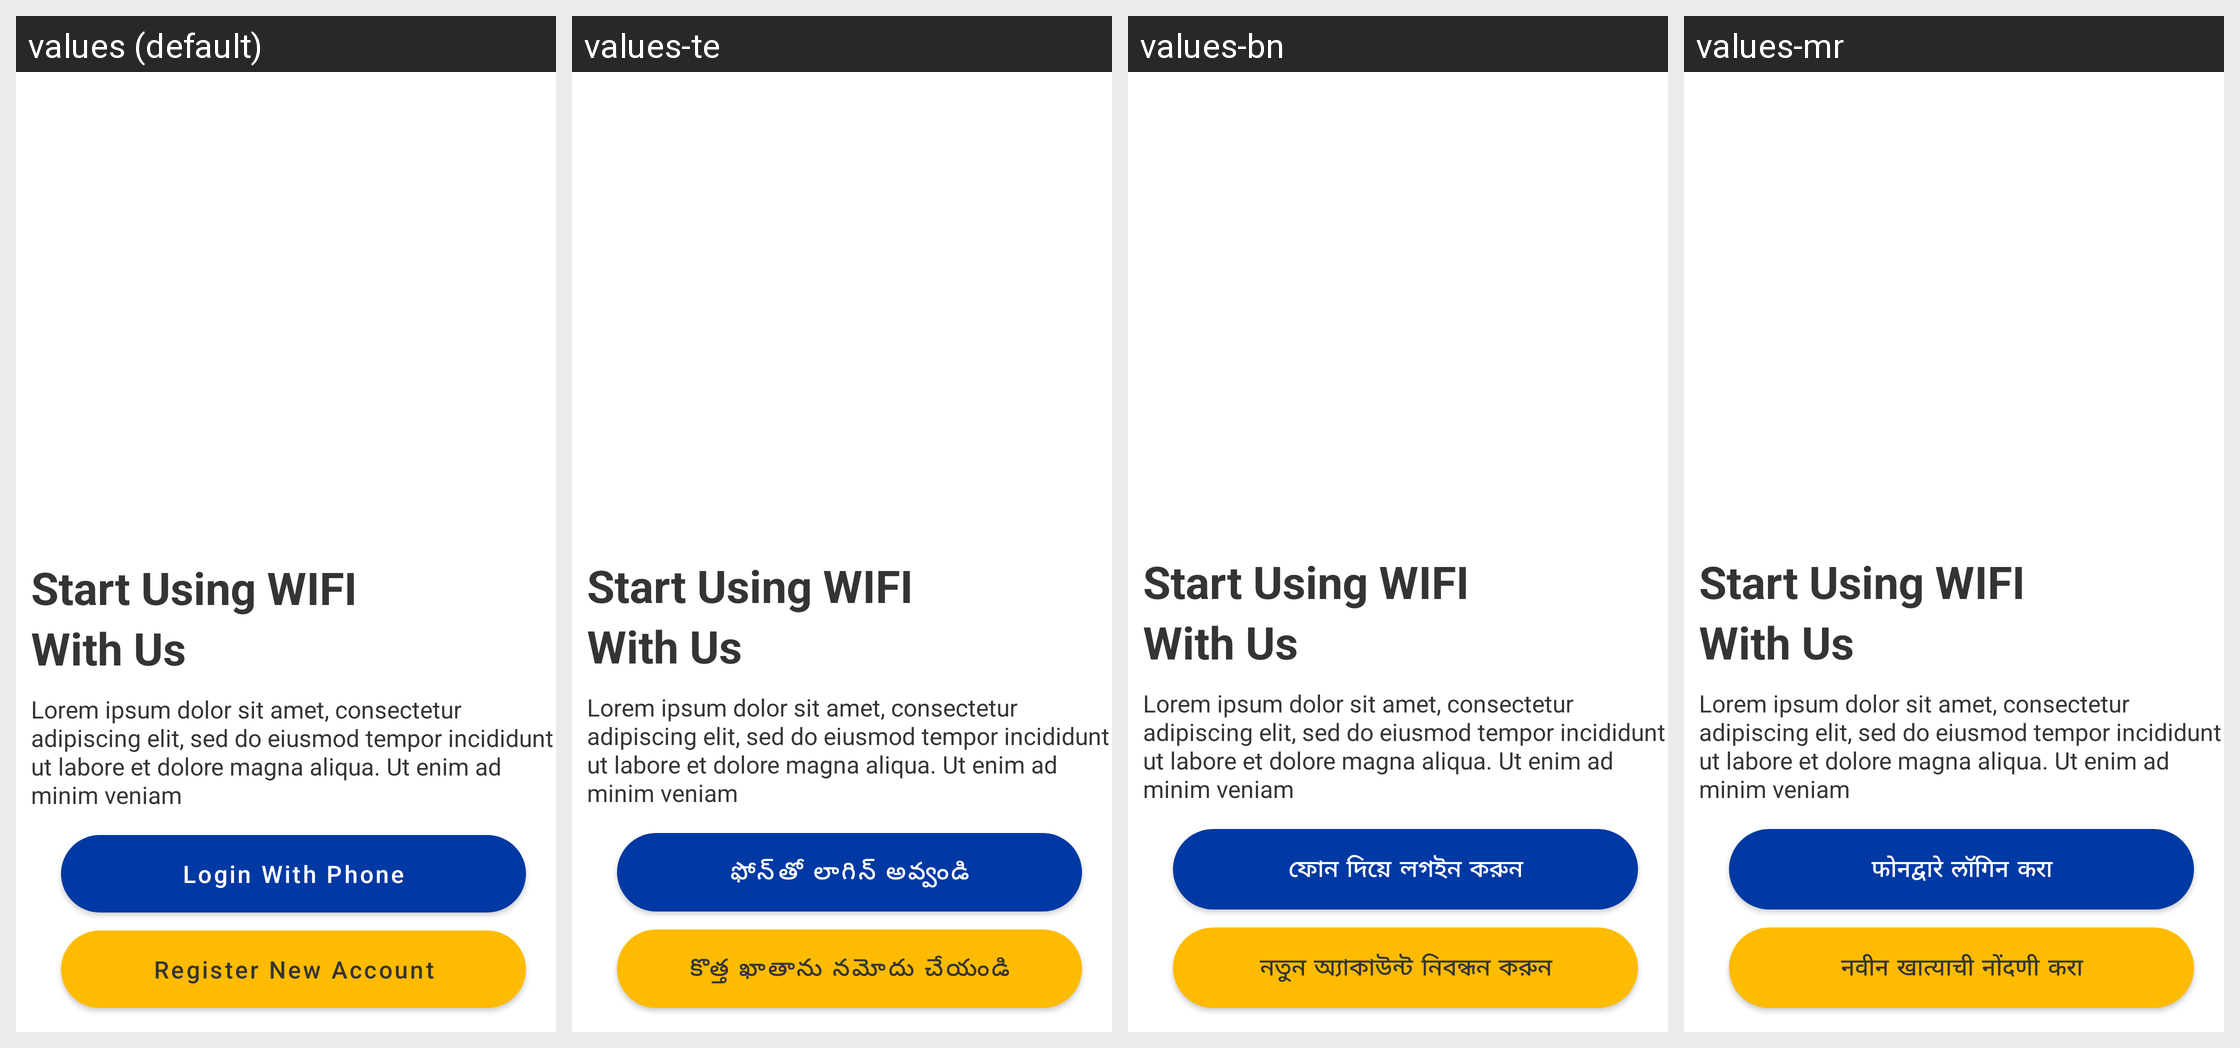

This grid shows one Android layout under several languages. Give, for every string resource on the screen, its name, the default text and each shown locale's text.
Android screen res/layout/activity_startup.xml rendered under 4 locales, left to right: values (default), values-te, values-bn, values-mr. Device: Nexus 5 (rendered at 1080×1920; each locale shown at half size, 540×960, under a caption strip naming it); theme Theme.PMWANI.
Other locales in the repository, not shown: values-gu, values-hi, values-kn, values-pa, values-ta, values-ur.
Strings drawn on this screen, with the default value and each locale's value (text and hints the layout hard-codes, and strings that could not be matched under every locale, appear in the picture but are not listed):

login_text
  values: Login With Phone
  values-te: ఫోన్‌తో లాగిన్ అవ్వండి
  values-bn: ফোন দিয়ে লগইন করুন
  values-mr: फोनद्वारे लॉगिन करा

register_text
  values: Register New Account
  values-te: కొత్త ఖాతాను నమోదు చేయండి
  values-bn: নতুন অ্যাকাউন্ট নিবন্ধন করুন
  values-mr: नवीन खात्याची नोंदणी करा
